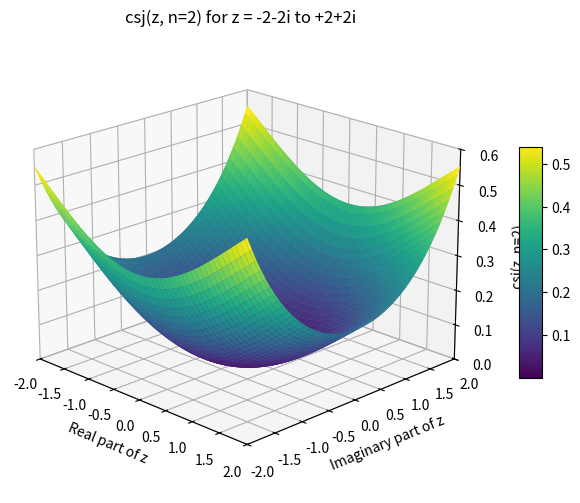

Recreate this plot in Python.
## Spherical Bessel Functions (Complex Argument)
# Ref: Computation of Special Functions (1996)
#        Authors: Shanjie Zhang, Jianming Jin
#----------------------------------------------
# Called by SphBessel
# Substitite j = k + 1 with k in array-like

import numpy as np
import matplotlib.pyplot as plt

def MSTA1(z, mp):
    a0 = abs(z)
    n0 = int(1.1 * a0) + 1
    f0 = envj(n0, a0) - mp
    n1 = n0 + 5
    f1 = envj(n1, a0) - mp
    
    for _ in range(20):
        nn = n1 - (n1 - n0) / (1.0 - f0 / f1)
        nn = int(nn)
        f = envj(nn, a0) - mp
        
        if abs(nn - n1) < 1:
            break
        
        n0 = n1
        f0 = f1
        n1 = nn
        f1 = f
    
    return nn

def MSTA2(z, n, mp):
    a0 = abs(z)
    hmp = 0.5 * mp
    ejn = envj(n, a0)
    
    if ejn <= hmp:
        obj = mp
        n0 = int(1.1 * a0)
    else:
        obj = hmp + ejn
        n0 = n
    
    f0 = envj(n0, a0) - obj
    n1 = n0 + 5
    f1 = envj(n1, a0) - obj
    
    for _ in range(20):
        nn = n1 - (n1 - n0) / (1.0 - f0 / f1)
        nn = int(nn)
        f = envj(nn, a0) - obj
        
        if abs(nn - n1) < 1:
            break
        
        n0 = n1
        f0 = f1
        n1 = nn
        f1 = f
    
    return nn + 10

def envj(n, z):
    n = max(1, abs(n))
    result = 0.5 * np.log10(6.28 * n) - n * np.log10(1.36 * z / n)
    return result

def sbesselc(z, n):
    a0 = abs(z)
    nm = n
    
    # If circle checked. Treat z = 0 as a special case
    if a0 < 1e-60:
        csj    = np.zeros(n + 1, dtype=complex)
        csy    = np.full(n + 1, -1e300, dtype=complex)
        csy[0] = 1.0 + 0.0j
        return csj, csy
    
    # checked. 
    csj    = np.zeros(n + 1, dtype=complex)
    csj[0] = np.sin(z) / z
    csj[1] = (csj[0] - np.cos(z)) / z
    
    if n >= 2: # Backward recurrence
        csa = csj[0]
        csb = csj[1]
        m   = MSTA1(a0, 200) 

        if m < n:
            nm = m
        else: 
            m = MSTA2(a0, n, 15)
        
        cf0 = 0.0 
        cf1 = 1.0 - 100
        
        for k in range(m, -1, -1):
            cf = (2.0 * k + 3.0) * cf1 / z - cf0
            
            if k <= nm:
                csj[k] = cf
            
            cf0 = cf1
            cf1 = cf
        
        if abs(csa) > abs(csb):
            cs = csa / cf
        else:
            cs = csb / cf0
        
        for k in range(min(nm, n) + 1):
            csj[k] = cs * csj[k]
    
    csy = np.full(n + 1, 1e200, dtype=complex)
    csy[0] = -np.cos(z) / z
    csy[1] = (csy[0] - np.sin(z)) / z
    
    for k in range(2, min(nm, n) + 1): # calculate yn(z) by W as n >= 2
        
        if abs(csj[k - 1]) > abs(csj[k - 2]): # GT. or GE.?
            csy[k] = (csj[k] * csy[k - 1] - 1.0 / z ** 2) / csj[k - 1]
        else:
            csy[k] = (csj[k] * csy[k - 2] - (2.0 * k - 1.0) / z ** 3) / csj[k - 2]
    
    return csj, csy


import numpy as np
import matplotlib.pyplot as plt
from mpl_toolkits.mplot3d import Axes3D

# Define the range of complex values for z
real_values = np.linspace(-2, 2, 100)
imag_values = np.linspace(-2, 2, 100)
z_real, z_imag = np.meshgrid(real_values, imag_values)
z_values = z_real + 1j * z_imag

# Calculate csj for n=2 for each complex z
n = 2
csj_values = np.empty_like(z_values, dtype=complex)
for i in range(z_values.shape[0]):
    for j in range(z_values.shape[1]):
        csj, _ = sbesselc(z_values[i, j], n)
        csj_values[i, j] = csj[n]

# Plot the 3D surface
fig = plt.figure(figsize=(12, 6))
ax = fig.add_subplot(111, projection='3d')
ax.plot_surface(z_real, z_imag, np.abs(csj_values), cmap='viridis')
ax.set_xlabel('Real part of z')
ax.set_ylabel('Imaginary part of z')
ax.set_zlabel(f'csj(z, n={n})')
ax.set_title(f'csj(z, n={n}) for z = -2-2i to +2+2i')
ax.set_zlim(0, 0.6)  # Limit z-axis for better visualization
ax.set_xlim(-2, 2)  # Limit z-axis for better visualization
ax.set_ylim(-2, 2)  # Limit z-axis for better visualization

ax.view_init(elev=20, azim=-45)  # Adjust view angle for better visualization
plt.colorbar(ax.plot_surface(z_real, z_imag, np.abs(csj_values), cmap='viridis'), ax=ax, shrink=0.5, aspect=10)

plt.show()
